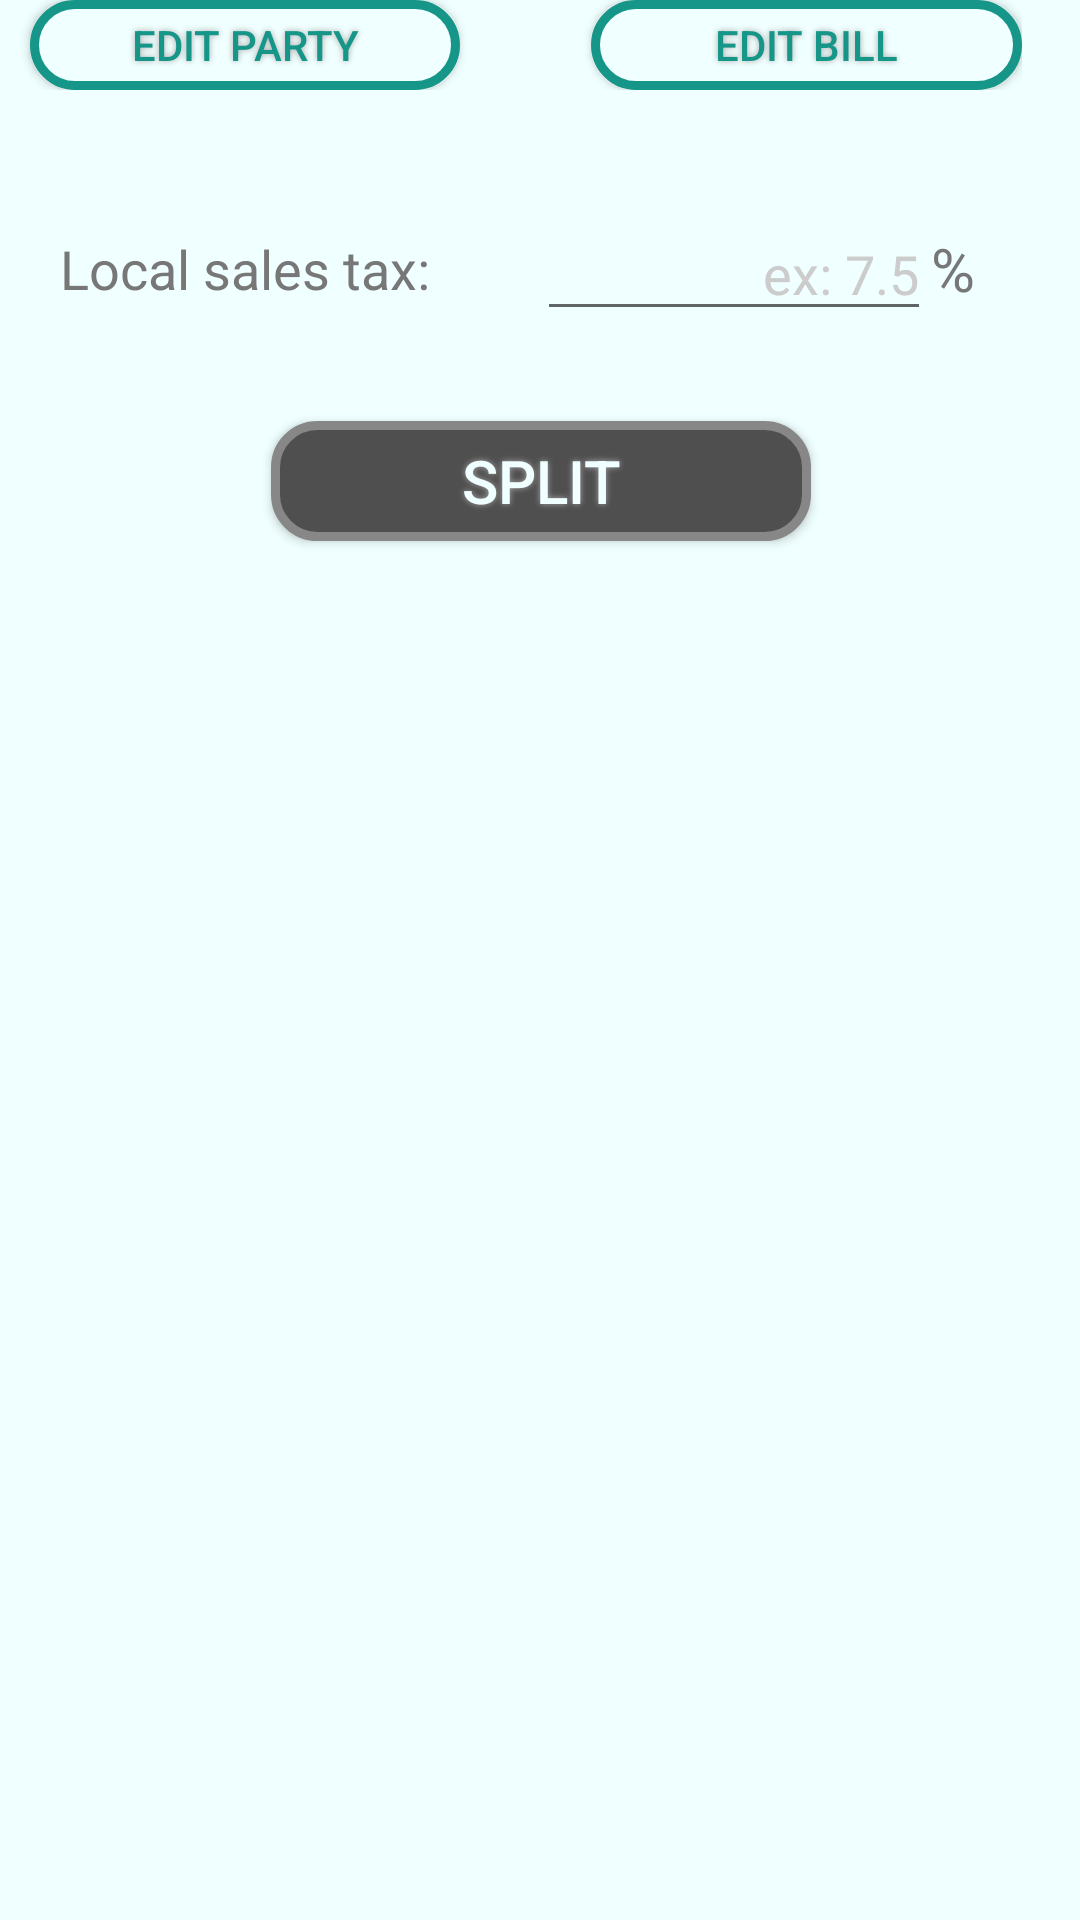

Reconstruct the res/layout file that produces this screen, plus the resources it refers to.
<!-- AndroidManifest.xml: application theme AppTheme -->
<!-- res/layout/fragment_split.xml -->
<?xml version="1.0" encoding="utf-8"?>
<ScrollView xmlns:android="http://schemas.android.com/apk/res/android"
    android:layout_width="match_parent"
    android:layout_height="match_parent"
    android:orientation="vertical"
    android:paddingLeft="@dimen/activity_horizontal_margin"
    android:paddingRight="@dimen/activity_horizontal_margin"
    android:paddingTop="@dimen/activity_vertical_margin"
    android:paddingBottom="@dimen/activity_vertical_margin"
    android:background="@color/light_blue">

    <LinearLayout
        android:layout_width="match_parent"
        android:layout_height="wrap_content"
        android:orientation="vertical" >

        <TableRow
            style="?android:attr/buttonBarStyle"
            android:layout_width="match_parent"
            android:layout_height="wrap_content"
            android:layout_marginEnd="20dp"
            android:layout_marginRight="20dp"
            android:gravity="center_horizontal"
            android:weightSum="12" >

            <Button
                style="@style/SmallButton"
                android:id="@+id/payer_list_btn"
                android:layout_weight="4"
                android:layout_marginStart="10dp"
                android:layout_marginLeft="10dp"
                android:text="@string/btn_payer_list" />

            <TextView
                android:layout_width="wrap_content"
                android:layout_height="wrap_content"
                android:layout_weight="4" />

            <Button
                style="@style/SmallButton"
                android:id="@+id/item_list_btn"
                android:layout_weight="4"
                android:text="@string/btn_item_list" />

        </TableRow>

        <TableRow
            android:layout_width="match_parent"
            android:layout_height="wrap_content"
            android:layout_marginStart="20dp"
            android:layout_marginLeft="20dp"
            android:gravity="center"
            android:weightSum="12" >

            <TextView
                android:id="@+id/payer_count_text"
                android:layout_width="wrap_content"
                android:layout_height="wrap_content"
                android:layout_weight="4"
                android:textColor="@color/gray"
                android:textSize="12sp" />

            <TextView
                android:layout_width="wrap_content"
                android:layout_height="wrap_content"
                android:layout_weight="4" />

            <TextView
                android:id="@+id/item_count_text"
                android:layout_width="wrap_content"
                android:layout_height="wrap_content"
                android:layout_weight="4"
                android:textColor="@color/gray"
                android:textSize="12sp" />

        </TableRow>

        <TableRow
            android:layout_width="match_parent"
            android:layout_height="wrap_content"
            android:layout_marginTop="20dp"
            android:layout_marginStart="20dp"
            android:layout_marginLeft="20dp"
            android:gravity="center"
            android:weightSum="12" >

            <TextView
                android:layout_width="wrap_content"
                android:layout_height="wrap_content"
                android:layout_weight="3"
                android:textSize="18sp"
                android:textColor="@color/black"
                android:text="@string/tax_label" />

            <EditText
                android:id="@+id/tax_edit"
                android:layout_width="wrap_content"
                android:layout_height="wrap_content"
                android:layout_weight="6"
                android:inputType="numberDecimal"
                android:gravity="end"
                android:textColor="@color/black"
                android:textColorHint="@color/light_gray"
                android:hint="@string/tax_hint" />

            <TextView
                android:layout_width="wrap_content"
                android:layout_height="wrap_content"
                android:layout_weight="3"
                android:textColor="@color/black"
                android:textSize="20sp"
                android:text="@string/pct" />

        </TableRow>

        <Button
            style="@style/BigButton"
            android:id="@+id/split_btn"
            android:layout_gravity="center_horizontal"
            android:layout_marginTop="30dp"
            android:text="@string/btn_split" />

        <TextView
            android:id="@+id/result_text"
            android:layout_width="wrap_content"
            android:layout_height="wrap_content"
            android:layout_gravity="center_horizontal"
            android:layout_marginTop="20dp"
            android:gravity="center"
            android:textSize="16sp"
            android:textColor="@color/green" />

    </LinearLayout>

</ScrollView>
<!-- resources referenced by this layout -->
<resources>
  <color name="black">#777777</color>
  <color name="gray">#999999</color>
  <color name="green">#00AA00</color>
  <color name="light_blue">#F0FFFF</color>
  <color name="light_gray">#CCCCCC</color>
  <string name="btn_item_list">Edit Bill</string>
  <string name="btn_payer_list">Edit Party</string>
  <string name="btn_split">Split</string>
  <string name="pct">%</string>
  <string name="tax_hint">ex: 7.5</string>
  <string name="tax_label">Local sales tax:</string>
  <style name="BigButton">
          <item name="android:layout_width">180dp</item>
          <item name="android:layout_height">40dp</item>
          <item name="android:background">@drawable/bigbutton_shape_selector</item>
          <item name="android:shadowColor">@color/shadow</item>
          <item name="android:shadowDx">0</item>
          <item name="android:shadowDy">0</item>
          <item name="android:shadowRadius">5</item>
          <item name="android:textColor">@color/light_blue</item>
          <item name="android:textSize">20sp</item>
      </style>
  <style name="AppTheme" parent="AppTheme.Base">
          
      </style>
  <!-- drawable bigbutton_shape_selector (drawable) -->
  <?xml version="1.0" encoding="utf-8"?>
  <selector xmlns:android="http://schemas.android.com/apk/res/android">
  
      <item android:state_activated="false" android:drawable="@drawable/bigbutton_shape_deactivated" />
      <item android:state_pressed="true" android:drawable="@drawable/bigbutton_shape_pressed" />
      <item android:state_pressed="false" android:drawable="@drawable/bigbutton_shape_default" />
  
  </selector>
  <color name="shadow">#A8A8A8</color>
  <!-- drawable smallbutton_shape_selector (drawable) -->
  <?xml version="1.0" encoding="utf-8"?>
  <selector xmlns:android="http://schemas.android.com/apk/res/android">
  
      <item android:state_pressed="true" android:drawable="@drawable/smallbutton_shape_pressed" />
      <item android:state_pressed="false" android:drawable="@drawable/smallbutton_shape_default" />
  
  </selector>
  <!-- drawable smallbutton_color_selector (drawable) -->
  <?xml version="1.0" encoding="utf-8"?>
  <selector xmlns:android="http://schemas.android.com/apk/res/android">
  
      <item android:state_pressed="false" android:color="@color/colorPrimary"/>
      <item android:state_pressed="true" android:color="@color/colorAccent"/>
  
  </selector>
  <style name="AppTheme.Base" parent="Theme.AppCompat.Light.DarkActionBar">
          <item name="windowActionBar">false</item>
          <item name="windowNoTitle">true</item>
          <item name="colorPrimary">@color/colorPrimary</item>
          <item name="colorPrimaryDark">@color/colorPrimaryDark</item>
          <item name="colorAccent">@color/colorAccent</item>
      </style>
  <!-- drawable smallbutton_shape_pressed (drawable) -->
  <?xml version="1.0" encoding="utf-8"?>
  <shape xmlns:android="http://schemas.android.com/apk/res/android"
      android:shape="rectangle">
  
      <corners
          android:radius="14dp" />
  
      <solid
          android:color="@color/white" />
  
      <size
          android:width="120dp"
          android:height="40dp" />
  
      <stroke
          android:width="3dp"
          android:color="@color/colorAccent" />
  
  </shape>
  <!-- drawable smallbutton_shape_default (drawable) -->
  <?xml version="1.0" encoding="utf-8"?>
  <shape xmlns:android="http://schemas.android.com/apk/res/android"
      android:shape="rectangle">
  
      <corners
          android:radius="14dp" />
  
      <solid
          android:color="@color/light_blue" />
  
      <size
          android:width="120dp"
          android:height="40dp" />
  
      <stroke
          android:width="3dp"
          android:color="@color/colorPrimary" />
  
  </shape>
  <color name="colorPrimary">#169688</color>
  <color name="colorAccent">#20DBC7</color>
  <color name="colorPrimaryDark">#006456</color>
  <color name="white">#FFFFFF</color>
</resources>
